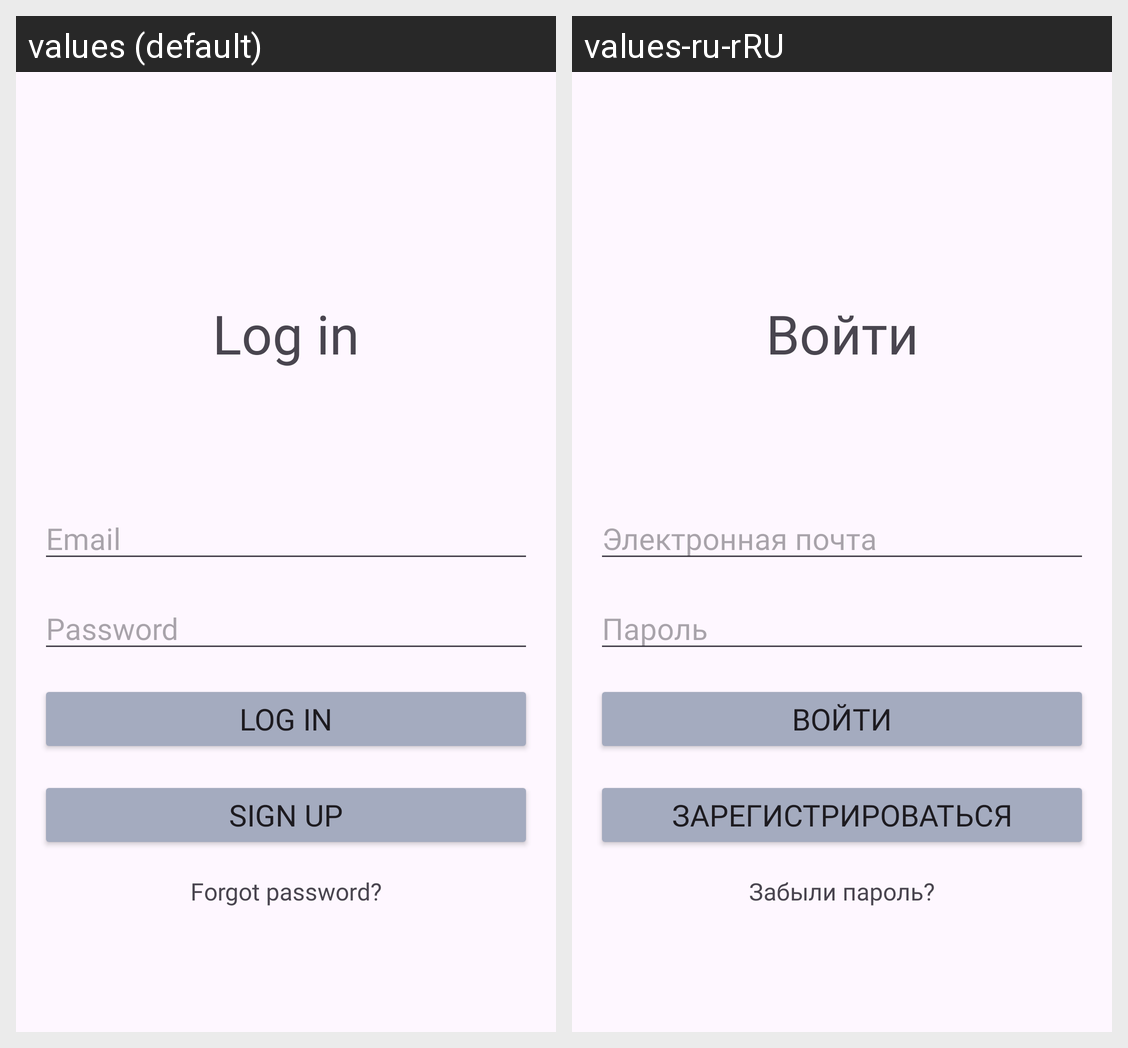

Locale-by-locale string values for the Android screen shown in this grid:
Android screen res/layout/activity_sign_in.xml rendered under 2 locales, left to right: values (default), values-ru-rRU. Device: Nexus 5 (rendered at 1080×1920; each locale shown at half size, 540×960, under a caption strip naming it); theme Theme.ApplicationForPractice.
Strings drawn on this screen, with the default value and each locale's value (text and hints the layout hard-codes, and strings that could not be matched under every locale, appear in the picture but are not listed):

forgot_password
  values: Forgot password?
  values-ru-rRU: Забыли пароль?

email
  values: Email
  values-ru-rRU: Электронная почта

password
  values: Password
  values-ru-rRU: Пароль

login_button
  values: Log in
  values-ru-rRU: Войти

registration_button
  values: Sign up
  values-ru-rRU: Зарегистрироваться
